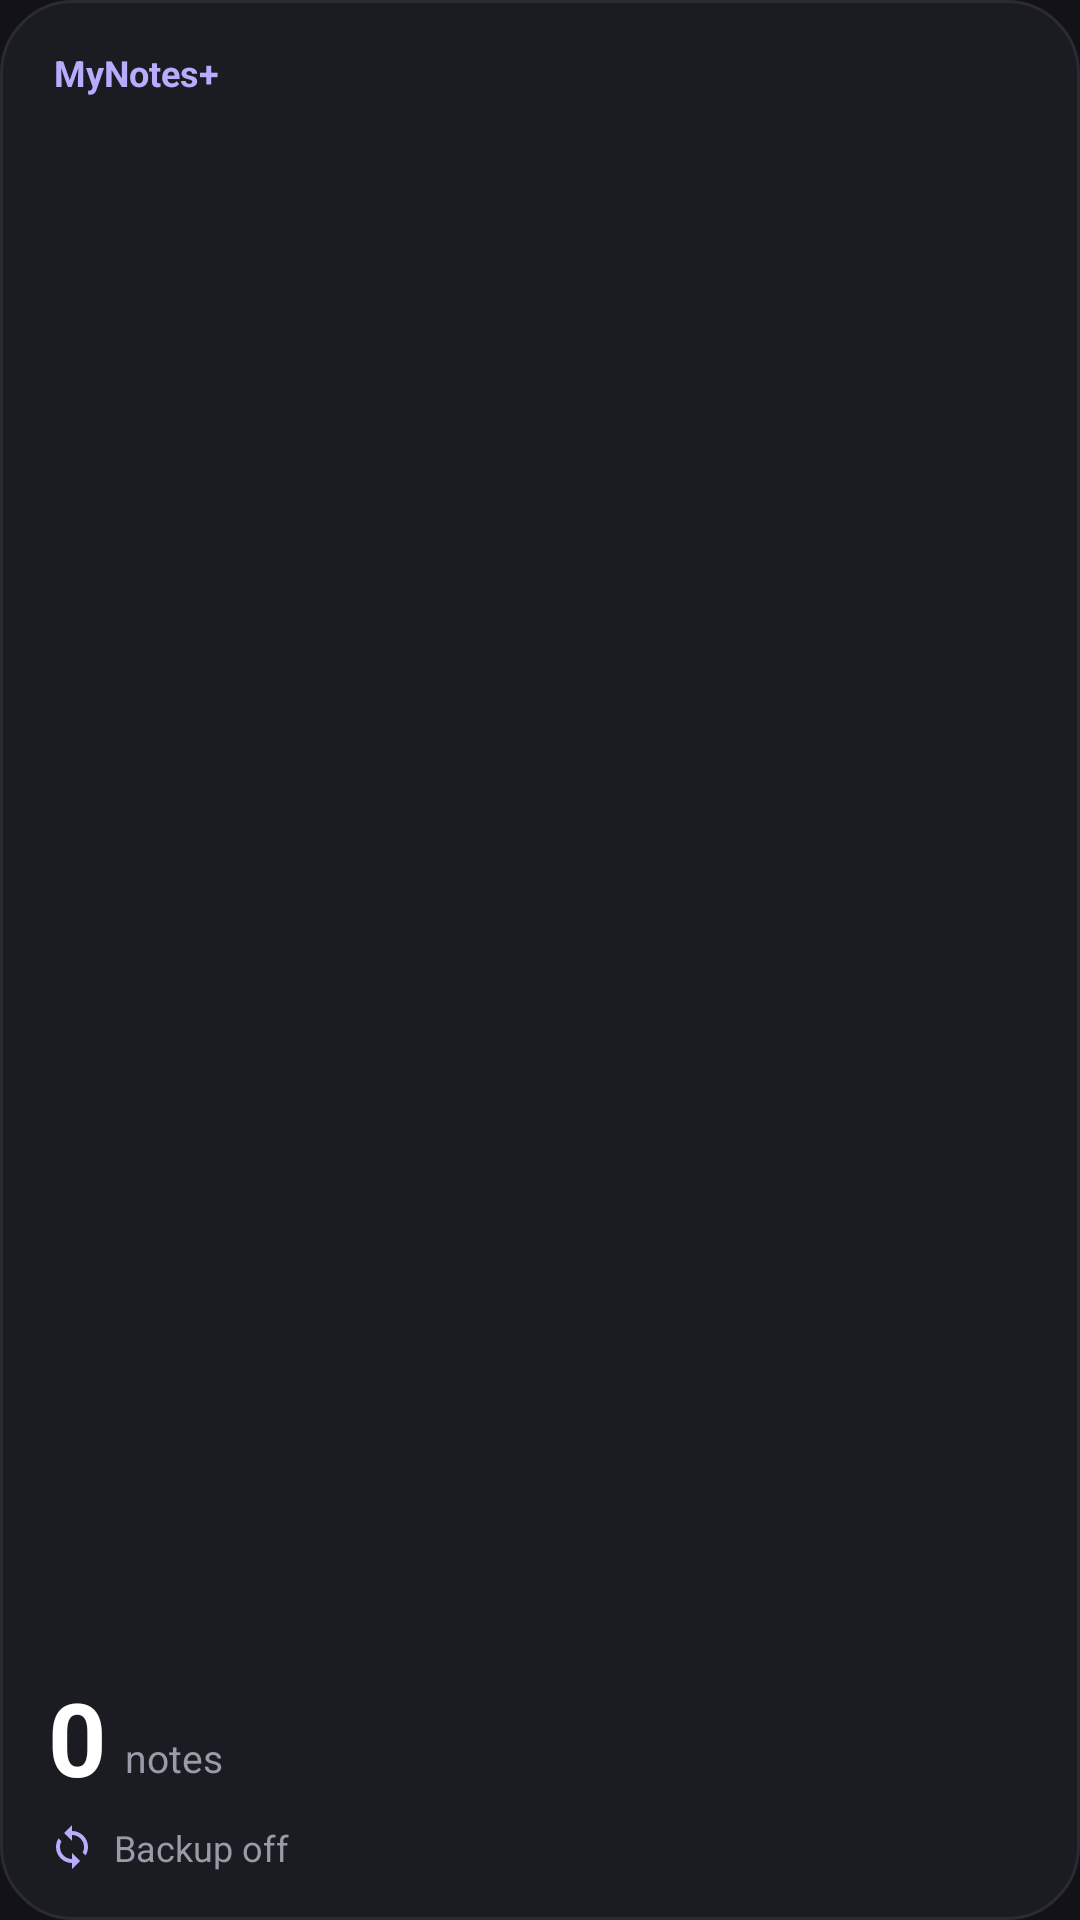

Produce the Android XML layout that renders to this screen, including the resource entries it uses.
<!-- AndroidManifest.xml: application theme Theme.MyApplication -->
<!-- res/layout/widget_sync_stats.xml -->
<?xml version="1.0" encoding="utf-8"?>

<LinearLayout xmlns:android="http://schemas.android.com/apk/res/android"
    android:id="@+id/stats_root"
    android:layout_width="match_parent"
    android:layout_height="match_parent"
    android:orientation="vertical"
    android:background="@drawable/widget_bg"
    android:padding="16dp">

    <TextView
        android:layout_width="wrap_content"
        android:layout_height="wrap_content"
        android:text="@string/app_name"
        android:textColor="#B7ADFF"
        android:textSize="12sp"
        android:textStyle="bold"
        android:paddingStart="2dp" />

    <LinearLayout
        android:layout_width="match_parent"
        android:layout_height="0dp"
        android:layout_weight="1"
        android:orientation="horizontal"
        android:gravity="bottom"
        android:baselineAligned="false">

        <TextView
            android:id="@+id/stats_count"
            android:layout_width="wrap_content"
            android:layout_height="wrap_content"
            android:text="0"
            android:textColor="#FFFFFF"
            android:textSize="34sp"
            android:textStyle="bold" />

        <TextView
            android:layout_width="wrap_content"
            android:layout_height="wrap_content"
            android:text="@string/widget_stats_notes"
            android:textColor="#9A9AA8"
            android:textSize="13sp"
            android:paddingStart="6dp"
            android:paddingBottom="7dp" />
    </LinearLayout>

    <LinearLayout
        android:layout_width="match_parent"
        android:layout_height="wrap_content"
        android:orientation="horizontal"
        android:gravity="center_vertical"
        android:paddingTop="6dp">

        <ImageView
            android:id="@+id/stats_sync_icon"
            android:layout_width="16dp"
            android:layout_height="16dp"
            android:src="@drawable/ic_widget_sync"
            android:contentDescription="@string/widget_stats_status_desc" />

        <TextView
            android:id="@+id/stats_status"
            android:layout_width="0dp"
            android:layout_height="wrap_content"
            android:layout_weight="1"
            android:text="@string/widget_stats_syncoff"
            android:textColor="#9A9AA8"
            android:textSize="12sp"
            android:maxLines="1"
            android:ellipsize="end"
            android:paddingStart="6dp" />
    </LinearLayout>
</LinearLayout>
<!-- resources referenced by this layout -->
<resources>
  <!-- drawable ic_widget_sync (drawable) -->
  <vector xmlns:android="http://schemas.android.com/apk/res/android"
      android:width="24dp"
      android:height="24dp"
      android:viewportWidth="24"
      android:viewportHeight="24"
      android:tint="#B7ADFF">
      <path
          android:fillColor="#FFFFFF"
          android:pathData="M12,4V1L8,5l4,4V6c3.31,0 6,2.69 6,6 0,1.01 -0.25,1.97 -0.7,2.8l1.46,1.46C19.54,15.03 20,13.57 20,12c0,-4.42 -3.58,-8 -8,-8zM12,18c-3.31,0 -6,-2.69 -6,-6 0,-1.01 0.25,-1.97 0.7,-2.8L5.24,7.74C4.46,8.97 4,10.43 4,12c0,4.42 3.58,8 8,8v3l4,-4 -4,-4v3z" />
  </vector>
  <!-- drawable widget_bg (drawable) -->
  <?xml version="1.0" encoding="utf-8"?>
  
  <shape xmlns:android="http://schemas.android.com/apk/res/android"
      android:shape="rectangle">
      <corners android:radius="24dp" />
      <solid android:color="#1B1B22" />
      <stroke android:width="1dp" android:color="#2A2A34" />
  </shape>
  <string name="app_name">MyNotes+</string>
  <string name="widget_stats_notes">notes</string>
  <string name="widget_stats_status_desc">Backup status</string>
  <string name="widget_stats_syncoff">Backup off</string>
  <style name="Theme.MyApplication" parent="android:Theme.DeviceDefault.NoActionBar">
          
          <item name="android:windowBackground">@color/splash_background</item>
      </style>
  <color name="splash_background">#FF121218</color>
</resources>
